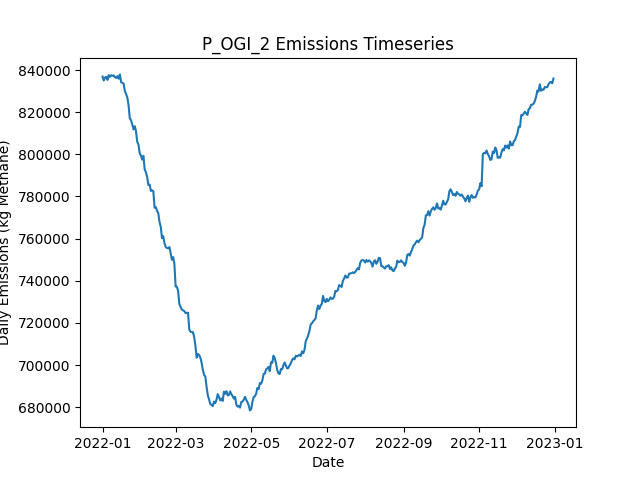

The data file committed next to this chart (first rows):
Date, Daily Emissions (Kg Methane), Daily Mitigable Emissions (Kg Methane), Daily Non-Mitigable Emissions (Kg Methan…, Daily Cost ($), Active Leaks, New Leaks, Leaks Repaired, Leaks Naturally Repaired, Leaks Tagged, Daily Repair Cost ($), Daily Natural Repair Cost ($), OGI Deployment Cost ($), OGI Sites flagged for Follow-Up, OGI Leaks tagged for repair, OGI Sites Visited, OGI Travel Time (Minutes), OGI Survey Time (Minutes)
2022-01-01, 836930, 181552, 655379, 2876, 6506, 6537, 0, 22, 46, 0.00000, 4400, 2876, , 46, 3, 180, 300
2022-01-02, 835037, 181179, 653858, 2876, 6496, 16, 0, 15, 71, 0.00000, 3000, 2876, , 71, 3, 180, 360
2022-01-03, 836506, 182648, 653858, 2876, 6499, 17, 0, 8, 51, 0.00000, 1600, 2876, , 51, 3, 180, 300
2022-01-04, 836774, 182813, 653962, 2876, 6495, 17, 0, 15, 63, 0.00000, 3000, 2876, , 63, 3, 180, 360
2022-01-05, 835336, 182463, 652873, 2876, 6488, 12, 0, 11, 44, 0.00000, 2200, 2876, , 44, 3, 180, 300
2022-01-06, 837630, 183012, 654618, 2876, 6500, 22, 0, 7, 69, 0.00000, 1400, 2876, , 69, 3, 180, 360
2022-01-07, 836807, 182673, 654134, 2876, 6502, 18, 0, 10, 48, 0.00000, 2000, 2876, , 48, 3, 180, 300
2022-01-08, 837549, 182637, 654912, 2876, 6509, 19, 0, 7, 78, 0.00000, 1400, 2876, , 78, 3, 180, 360
2022-01-09, 837295, 182970, 654324, 2876, 6507, 19, 0, 10, 43, 0.00000, 2000, 2876, , 43, 3, 180, 300
2022-01-10, 837472, 184686, 652787, 2876, 6511, 27, 0, 14, 68, 0.00000, 2800, 2876, , 68, 3, 180, 360
2022-01-11, 836563, 184519, 652044, 2876, 6517, 22, 0, 11, 47, 0.00000, 2200, 2876, , 47, 3, 180, 300
2022-01-12, 836263, 184133, 652130, 2876, 6518, 18, 0, 13, 66, 0.00000, 2600, 2876, , 66, 3, 180, 360
2022-01-13, 837145, 183927, 653219, 2876, 6512, 14, 0, 14, 48, 0.00000, 2800, 2876, , 48, 3, 180, 300
2022-01-14, 835869, 184068, 651802, 2876, 6505, 15, 0, 14, 65, 0.00000, 2800, 2876, , 65, 3, 180, 360
2022-01-15, 837945, 186143, 651802, 2876, 6502, 15, 0, 15, 52, 0.00000, 3000, 2876, , 52, 3, 180, 300
2022-01-16, 834213, 182860, 651352, 10876, 6470, 18, 40, 5, 52, 8000, 1000, 2876, , 52, 3, 180, 360
2022-01-17, 833976, 181397, 652579, 15076, 6416, 19, 61, 8, 51, 12200, 1600, 2876, , 51, 3, 180, 300
2022-01-18, 833531, 180434, 653098, 11276, 6367, 13, 42, 15, 58, 8400, 3000, 2876, , 58, 3, 180, 360
2022-01-19, 830175, 179376, 650799, 13476, 6306, 17, 53, 20, 28, 10600, 4000, 2876, , 28, 3, 180, 300
2022-01-20, 828641, 177444, 651197, 10476, 6265, 16, 38, 17, 51, 7600, 3400, 2876, , 51, 3, 180, 360
2022-01-21, 826969, 173646, 653322, 14676, 6211, 16, 59, 8, 39, 11800, 1600, 2876, , 39, 3, 180, 300
2022-01-22, 823350, 172723, 650627, 11276, 6172, 20, 42, 11, 82, 8400, 2200, 2876, , 82, 3, 180, 360
2022-01-23, 817076, 167832, 649244, 16476, 6102, 17, 68, 10, 45, 13600, 2000, 2876, , 45, 3, 180, 300
2022-01-24, 816202, 166906, 649296, 11276, 6065, 15, 42, 5, 68, 8400, 1000, 2876, , 68, 3, 180, 360
2022-01-25, 814154, 162698, 651456, 15276, 6011, 22, 62, 12, 34, 12400, 2400, 2876, , 34, 3, 180, 300
2022-01-26, 811851, 160395, 651456, 11076, 5972, 19, 41, 10, 67, 8200, 2000, 2876, , 67, 3, 180, 360
2022-01-27, 813368, 159821, 653547, 14876, 5917, 19, 60, 11, 34, 12000, 2200, 2876, , 34, 3, 180, 300
2022-01-28, 811010, 158258, 652752, 12876, 5874, 18, 50, 6, 63, 10000, 1200, 2876, , 63, 3, 180, 360
2022-01-29, 805994, 152292, 653702, 15076, 5817, 14, 61, 7, 41, 12200, 1400, 2876, , 41, 3, 180, 300
2022-01-30, 804640, 150748, 653892, 12276, 5774, 14, 47, 7, 60, 9400, 1400, 2876, , 60, 3, 180, 360
2022-01-31, 800482, 147920, 652562, 10676, 5736, 17, 39, 9, 60, 7800, 1800, 2876, , 60, 3, 180, 300
2022-02-01, 799472, 145943, 653530, 11676, 5689, 9, 44, 7, 74, 8800, 1400, 2876, , 74, 3, 180, 360
2022-02-02, 797521, 144319, 653201, 13676, 5637, 17, 54, 7, 38, 10800, 1400, 2876, , 38, 3, 180, 300
2022-02-03, 799295, 143830, 655465, 7476, 5617, 16, 23, 9, 75, 4600, 1800, 2876, , 75, 3, 180, 360
2022-02-04, 792962, 138050, 654912, 11676, 5572, 11, 44, 6, 50, 8800, 1200, 2876, , 50, 3, 180, 300
2022-02-05, 791460, 135944, 655517, 9076, 5539, 9, 31, 7, 71, 6200, 1400, 2876, , 71, 3, 180, 360
2022-02-06, 789355, 131540, 657815, 17076, 5480, 18, 71, 2, 43, 14200, 400, 2876, , 43, 3, 180, 300
2022-02-07, 785428, 129462, 655966, 10476, 5445, 18, 38, 8, 84, 7600, 1600, 2876, , 84, 3, 180, 360
2022-02-08, 785654, 128634, 657020, 15276, 5399, 22, 62, 3, 41, 12400, 600, 2876, , 41, 3, 180, 300
2022-02-09, 782629, 127838, 654791, 8676, 5372, 17, 29, 9, 69, 5800, 1800, 2876, , 69, 3, 180, 360
2022-02-10, 782896, 126533, 656364, 14676, 5321, 17, 59, 6, 50, 11800, 1200, 2876, , 50, 3, 180, 300
2022-02-11, 782528, 126130, 656398, 9076, 5309, 28, 31, 4, 68, 6200, 800, 2876, , 68, 3, 180, 360
2022-02-12, 774685, 119030, 655655, 14476, 5251, 13, 58, 4, 42, 11600, 800, 2876, , 42, 3, 180, 300
2022-02-13, 774971, 117692, 657279, 9276, 5233, 19, 32, 4, 90, 6400, 800, 2876, , 90, 3, 180, 360
2022-02-14, 773186, 115595, 657590, 13876, 5190, 20, 55, 4, 46, 11000, 800, 2876, , 46, 3, 180, 300
2022-02-15, 772052, 113304, 658748, 13276, 5153, 20, 52, 2, 80, 10400, 400, 2876, , 80, 3, 180, 360
2022-02-16, 767868, 107945, 659923, 16276, 5091, 17, 67, 7, 50, 13400, 1400, 2876, , 50, 3, 180, 300
2022-02-17, 765606, 105977, 659629, 9076, 5070, 16, 31, 2, 73, 6200, 400, 2876, , 73, 3, 180, 360
2022-02-18, 760188, 104083, 656104, 16076, 5005, 16, 66, 5, 39, 13200, 1000, 2876, , 39, 3, 180, 300
2022-02-19, 761162, 103157, 658005, 11876, 4971, 20, 45, 5, 67, 9000, 1000, 2876, , 67, 3, 180, 360
2022-02-20, 757906, 100281, 657625, 16076, 4910, 18, 66, 8, 50, 13200, 1600, 2876, , 50, 3, 180, 300
2022-02-21, 756084, 98632, 657452, 10476, 4877, 15, 38, 5, 67, 7600, 1000, 2876, , 67, 3, 180, 360
2022-02-22, 755532, 96940, 658593, 18076, 4810, 14, 76, 4, 46, 15200, 800, 2876, , 46, 3, 180, 300
2022-02-23, 755402, 96585, 658817, 9276, 4788, 23, 32, 5, 61, 6400, 1000, 2876, , 61, 3, 180, 360
2022-02-24, 755982, 94002, 661980, 15076, 4734, 17, 61, 4, 42, 12200, 800, 2876, , 42, 3, 180, 300
2022-02-25, 752933, 89606, 663327, 11476, 4705, 25, 43, 7, 61, 8600, 1400, 2876, , 61, 3, 180, 360
2022-02-26, 749989, 86264, 663725, 13676, 4654, 16, 54, 7, 43, 10800, 1400, 2876, , 43, 3, 180, 300
2022-02-27, 751213, 86227, 664986, 10076, 4632, 19, 36, 3, 68, 7200, 600, 2876, , 68, 3, 180, 360
2022-02-28, 748032, 82475, 665556, 19076, 4556, 15, 81, 5, 48, 16200, 1000, 2876, , 48, 3, 180, 300
2022-03-01, 737248, 71035, 666213, 11476, 4516, 13, 43, 7, 66, 8600, 1400, 2876, , 66, 3, 180, 360
... 305 more rows
